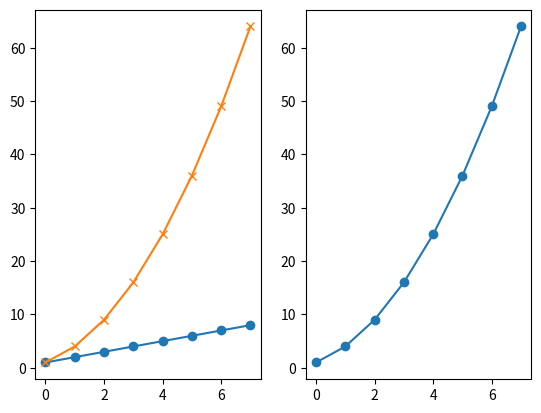
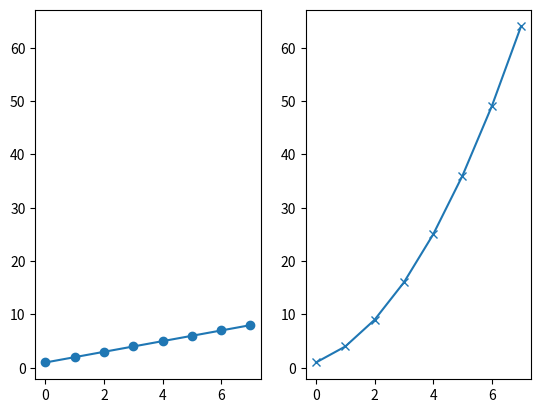
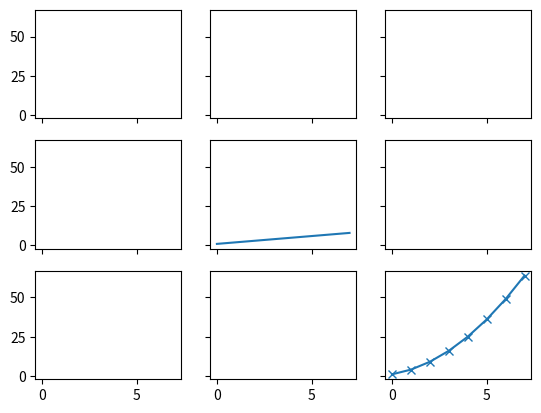
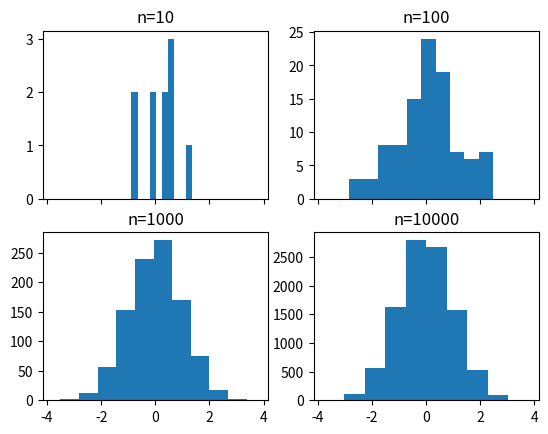
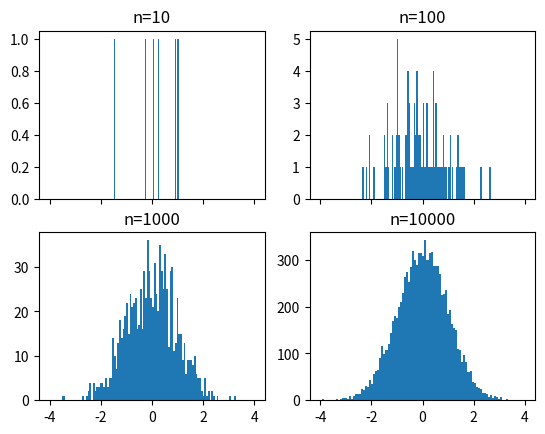
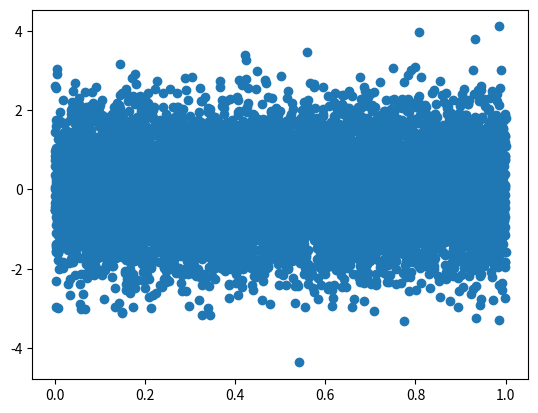
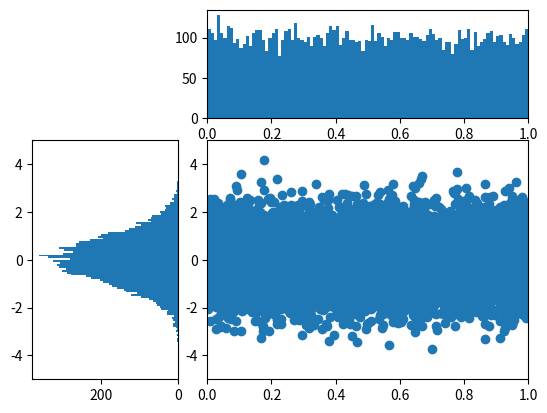

Python code for these plots, in order: (Note: this script raises an exception after producing the figures.)
# -*- coding: utf-8 -*-
"""
Created on Tue Feb 16 09:58:16 2021

@author: great
"""

import matplotlib.pyplot as plt
import numpy as np

#### SUBPLOTS ####

plt.figure()
plt.subplot(1,2,1) # subplot with 1 row, 2 columns, and current axis is 1st subplot axes

linear_data = np.array([1,2,3,4,5,6,7,8])

plt.plot(linear_data, '-o')

exponential_data = linear_data**2
plt.subplot(1,2,2) # subplot with 1 row, 2 columns, and current axis is 2nd subplot axes
plt.plot(exponential_data, '-o')

#E podemos adicionar mais graficos a um subplot

plt.subplot(1,2,1)
plt.plot(exponential_data, '-x')

# Para resolver o problema da proporção
plt.figure()
ax1 = plt.subplot(1,2,1)
plt.plot(linear_data, '-o')
#E vamos compartilhar o eixo y 
ax2 = plt.subplot(1,2,2, sharey = ax1)
plt.plot(exponential_data, '-x')

'''
vamos lembrar que antes o que acontecia é que:
    linear_data ia de 0 a 8 
    exponential_data ia de 0 a 60
isso fazia parecer que ambos tinham o mesmo "tamanho"
'''

# plt.subplot(1,2,1) == plt.subplot(121)
#plt.subplot(1,2,1, sharey = ax1) == plt.subplot(121, sharey = ax1)


#Agora vamos criar uma grade 3x3 de plots#

fig, ((ax1, ax2, ax3), (ax4, ax5, ax6), (ax7,ax8, ax9)) = plt.subplots(3,3, 
                                                                       sharex = True, 
                                                                       sharey = True)
ax5.plot(linear_data, '-')
ax9.plot(exponential_data, '-x')
# O método é um pouco dificil de entender mas o resultado é muito legal


########## HISTOGRAMAS ##########

#vamos criar uma grade 2x2
fig, ((ax1, ax2), (ax3, ax4)) = plt.subplots(2,2,
                                             sharex = True) 

#Não vamos usar sharey = True porque queremos ver com igual qualidade todos os histogramas
#Se ligarmos sharey - True veremos, por exemplo, o primeiro histograma muito pequeno

axs = [ax1, ax2, ax3, ax4]

for n in range(0, len(axs)): 
    sample_size = 10**(n+1)
    sample = np.random.normal(loc = 0.0, scale = 1.0, size = sample_size)
    axs[n].hist(sample)
    axs[n].set_title('n={}'.format(sample_size))
    
''' Veja que o estudo foi feito usando apenas com 10 barras, mas podemos
aumentar esse numero para facilitar a visualização da normal '''

fig, ((ax1, ax2), (ax3, ax4)) = plt.subplots(2,2,
                                             sharex = True)
axs = [ax1, ax2, ax3, ax4]
for n in range(0, len(axs)): 
    sample_size = 10**(n+1)
    sample = np.random.normal(loc = 0.0, scale = 1.0, size = sample_size)
    axs[n].hist(sample, bins = 100)
    axs[n].set_title('n={}'.format(sample_size))

''' veja como a gaussiana é muito mais suave e perceptivel '''

#Vamos fazer uma distribuição usando SCATTER

plt.figure()
Y = np.random.normal(loc=0.0, scale=1.0, size=10000)
X = np.random.random(size=10000)
plt.scatter(X,Y)

#Vamos montar uma grade
import matplotlib.gridspec as gridspec

plt.figure()
gspec = gridspec.GridSpec(3,3)

top_histogram = plt.subplot(gspec[0, 1:]) #Ele ocupa a linha 1 mas apenas a coluna 1 e 2
side_histogram = plt.subplot(gspec[1:, 0 ]) #Ele ocupa a linha 2 e 3 coluna 1
lower_right = plt.subplot(gspec[1:, 1:]) #Ele ocupa a linha 2 e 3 coluna 2 e 3

#Agora vamos preencher esses graficos com dados

Y = np.random.normal(loc = 0.0, scale = 1.0, size = 10000)
X = np.random.random(size = 10000)

lower_right.scatter(X, Y) #Um grafico de Scatter aleatorio
top_histogram.hist(X, bins = 100) #Um histograma com 100 barras aleatorio
s = side_histogram.hist(Y, bins = 100, orientation = 'horizontal') #um histograma horizontal aleatorio

#Não importa o valor de X para 'side_histogram' e Não importa o valor de Y para 'top_histogram'

#O bom é que podemos limpar um grafico e refaze-lo
top_histogram.clear()
top_histogram.hist(X, bins = 100)

side_histogram.clear()
side_histogram.hist(Y, bins = 100, orientation = 'horizontal')
side_histogram.invert_xaxis()

for ax in [top_histogram, lower_right]: 
    ax.set_xlim(0,1)
for ax in [side_histogram, lower_right]: 
    ax.set_ylim(-5, 5)
    
############## BOX PLOT ##############

import pandas as pd

normal_sample = np.random.normal(loc = 0.0, scale = 1.0, size = 10000)
random_sample = np.random.random(size = 10000)
gamma_sample = np.random.gamma(2, size = 10000)

df = pd.DataFrame({'normal' : normal_sample, 
                  'random' : random_sample, 
                  'gamma' : gamma_sample})

#e vamos observar algumas estatisticas sobre o nosso dataframe

print(df.describe())

plt.figure()
_ = plt.boxplot(df['normal'], whis = 'range') #E isso vai te dar um boxplot basico

#Vamos agora plotar todos os boxplots

plt.clf()
_ = plt.boxplot([df['normal'], df['random'], df['gamma'] ], whis = 'range')
#Vemos que dos 3 plots o df['gamma'] é o que possui um maior braço, mas porque?
#Vamos dar uma olhada no histograma

plt.figure()
_ = plt.hist(df['gamma'], bins = 100)
#Por isso! gamma é uma distribuição que possui maior concentração em valores "maiores"

#Vamos adicionar esse histograma ao boxplot?
import mpl_toolkits.axes_grid1.inset_locator as mpl_il

plt.figure()
plt.boxplot([df['normal'], df['random'], df['gamma'] ], whis = 'range')

ax2 = mpl_il.inset_axes(plt.gca(), width = '60%', height = '40%', loc = 2)
ax2.hist(df['gamma'], bins = 100)
ax2.margins(x=0.5)
ax2.yaxis.tick_right()

#Se nao dermos informações obre o parametro 'whis' o que acontece?
plt.figure()
_ = plt.boxplot([df['normal'], df['random'], df['gamma']])
#E isso pode ser um metodo para detectar OUTLINERS, por exemplo
#Ainda podemos adicionar um intervalo de confiança, temos que olhar os documentos

############### HEATMAPS ###############

#É um tipo de grafico muito bem utilizado quando queremos representar a "cocentração"
#ou "intensidade" através de cores 

plt.figure()

Y = np.random.normal(loc=0.0, scale=1.0, size=10000)
X = np.random.random(size=10000)
_ = plt.hist2d(X, Y, bins=25) #e a qualidade do histograma aumenta conforme aumenta bins


plt.figure()
_ = plt.hist2d(X, Y, bins=300)

#Vamos adicionar uma legenda
plt.colorbar()  

############### ANIMATION ###############

import matplotlib.animation as animation

n = 100
x = np.random.randn(n)

#A gente vai tentar fazer a contrução animada de um histograma indo de n = 10 para n = 100

def update(curr):
    # check if animation is at the last frame, and if so, stop the animation a
    if curr == n: 
        a.event_source.stop() #Quando n alcançar 100 a função é interrompida
    plt.cla()
    bins = np.arange(-4, 4, 0.5) #Estamos organizando um bins variável por um passo
    plt.hist(x[:curr], bins=bins)
    plt.axis([-4,4,0,30]) 
    plt.gca().set_title('Sampling the Normal Distribution')
    plt.gca().set_ylabel('Frequency')
    plt.gca().set_xlabel('Value')
    plt.annotate('n = {}'.format(curr), [3,27]) #estamos adicionando um "subtitulo"
    
fig = plt.figure()
a = animation.FuncAnimation(fig, update, interval=100) #interval está em ms

############# INTERACTIVITY ##############

plt.figure()
data = np.random.rand(10)
plt.plot(data)

def onclick(event):
    plt.cla()
    plt.plot(data)
    plt.gca().set_title('Event at pixels {},{} \nand data {},{}'.format(event.x, event.y, event.xdata, event.ydata))

# tell mpl_connect we want to pass a 'button_press_event' into onclick when the event is detected
plt.gcf().canvas.mpl_connect('button_press_event', onclick)

#Quando clicamos no plot o titulo indica onde o mouse está

#Vamos criar um plot que selecione o dado quando clicamos em cima
from random import shuffle
origins = ['China', 'Brazil', 'India', 'USA', 'Canada', 'UK', 'Germany', 'Iraq', 'Chile', 'Mexico']

shuffle(origins)

df = pd.DataFrame({'height': np.random.rand(10),
                       'weight': np.random.rand(10),
                       'origin': origins})
#print(df)

plt.figure()
# picker=5 means the mouse doesn't have to click directly on an event, but can be up to 5 pixels away
plt.scatter(df['height'], df['weight'], picker=5)
plt.gca().set_ylabel('Weight')
plt.gca().set_xlabel('Height')

def onpick(event):
    origin = df.iloc[event.ind[0]]['origin']
    plt.gca().set_title('Selected item came from {}'.format(origin))

# tell mpl_connect we want to pass a 'pick_event' into onpick when the event is detected
plt.gcf().canvas.mpl_connect('pick_event', onpick)